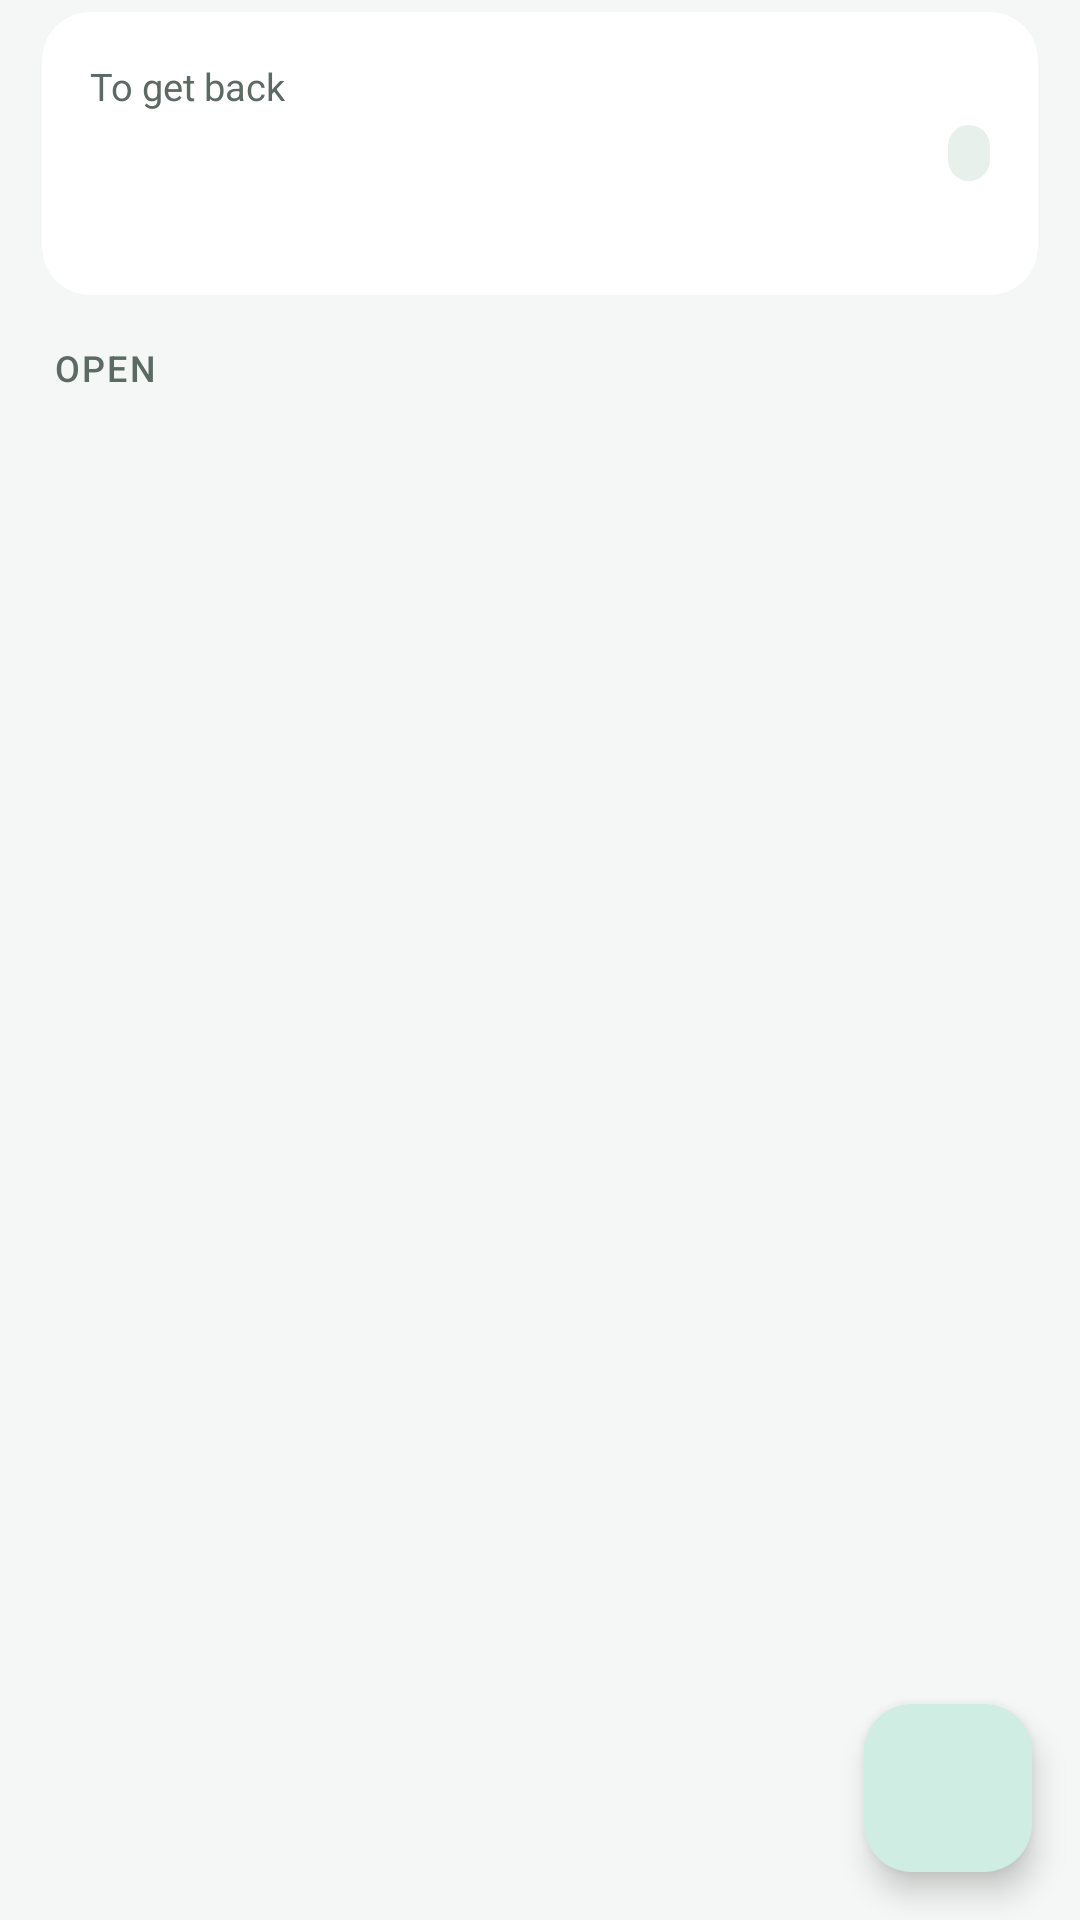

Produce the Android XML layout that renders to this screen, including the resource entries it uses.
<!-- AndroidManifest.xml: application theme Theme.ExpenseMate -->
<!-- res/layout/fragment_loans.xml -->
<?xml version="1.0" encoding="utf-8"?>
<androidx.coordinatorlayout.widget.CoordinatorLayout xmlns:android="http://schemas.android.com/apk/res/android"
    xmlns:app="http://schemas.android.com/apk/res-auto"
    android:layout_width="match_parent"
    android:layout_height="match_parent">

    <androidx.core.widget.NestedScrollView
        android:layout_width="match_parent"
        android:layout_height="match_parent"
        android:clipToPadding="false"
        android:paddingBottom="88dp">

        <LinearLayout
            android:layout_width="match_parent"
            android:layout_height="wrap_content"
            android:orientation="vertical"
            android:paddingStart="14dp"
            android:paddingEnd="14dp">

            <com.google.android.material.card.MaterialCardView
                android:layout_width="match_parent"
                android:layout_height="wrap_content"
                android:layout_marginTop="4dp">

                <LinearLayout
                    android:layout_width="match_parent"
                    android:layout_height="wrap_content"
                    android:gravity="center_vertical"
                    android:orientation="horizontal"
                    android:padding="16dp">

                    <LinearLayout
                        android:layout_width="0dp"
                        android:layout_height="wrap_content"
                        android:layout_weight="1"
                        android:orientation="vertical">

                        <TextView
                            style="@style/Text.ExpenseMate.Sub"
                            android:layout_width="wrap_content"
                            android:layout_height="wrap_content"
                            android:text="To get back" />

                        <TextView
                            android:id="@+id/tvOutstanding"
                            style="@style/Text.ExpenseMate.Hero"
                            android:layout_width="wrap_content"
                            android:layout_height="wrap_content"
                            android:layout_marginTop="2dp" />
                    </LinearLayout>

                    <TextView
                        android:id="@+id/tvOpenCount"
                        style="@style/Text.ExpenseMate.Tag"
                        android:layout_width="wrap_content"
                        android:layout_height="wrap_content" />
                </LinearLayout>
            </com.google.android.material.card.MaterialCardView>

            <TextView
                style="@style/Text.ExpenseMate.Section"
                android:layout_width="match_parent"
                android:layout_height="wrap_content"
                android:layout_marginTop="16dp"
                android:paddingStart="4dp"
                android:paddingEnd="4dp"
                android:paddingBottom="6dp"
                android:text="Open" />

            <LinearLayout
                android:id="@+id/listOpen"
                android:layout_width="match_parent"
                android:layout_height="wrap_content"
                android:orientation="vertical" />

            <TextView
                android:id="@+id/headerCompleted"
                style="@style/Text.ExpenseMate.Section"
                android:layout_width="match_parent"
                android:layout_height="wrap_content"
                android:layout_marginTop="16dp"
                android:paddingStart="4dp"
                android:paddingEnd="4dp"
                android:paddingBottom="6dp"
                android:text="Returned"
                android:visibility="gone" />

            <LinearLayout
                android:id="@+id/listCompleted"
                android:layout_width="match_parent"
                android:layout_height="wrap_content"
                android:orientation="vertical" />
        </LinearLayout>
    </androidx.core.widget.NestedScrollView>

    <com.google.android.material.floatingactionbutton.FloatingActionButton
        android:id="@+id/fabAdd"
        android:layout_width="wrap_content"
        android:layout_height="wrap_content"
        android:layout_gravity="bottom|end"
        android:layout_margin="16dp"
        android:contentDescription="Add loan"
        app:srcCompat="@drawable/ic_add" />
</androidx.coordinatorlayout.widget.CoordinatorLayout>
<!-- resources referenced by this layout -->
<resources>
  <style name="Text.ExpenseMate.Hero" parent="">
          <item name="android:textSize">32sp</item>
          <item name="android:fontFamily">sans-serif-medium</item>
          <item name="android:textColor">@color/on_surface</item>
          <item name="android:fontFeatureSettings">tnum</item>
          <item name="android:letterSpacing">-0.02</item>
      </style>
  <style name="Text.ExpenseMate.Section" parent="">
          <item name="android:textSize">12sp</item>
          <item name="android:fontFamily">sans-serif-medium</item>
          <item name="android:textColor">@color/on_surface_variant</item>
          <item name="android:textAllCaps">true</item>
          <item name="android:letterSpacing">0.06</item>
      </style>
  <style name="Text.ExpenseMate.Sub" parent="">
          <item name="android:textSize">12.5sp</item>
          <item name="android:textColor">@color/on_surface_variant</item>
      </style>
  <style name="Text.ExpenseMate.Tag" parent="">
          <item name="android:textSize">11sp</item>
          <item name="android:fontFamily">sans-serif-medium</item>
          <item name="android:paddingStart">7dp</item>
          <item name="android:paddingEnd">7dp</item>
          <item name="android:paddingTop">2dp</item>
          <item name="android:paddingBottom">2dp</item>
          <item name="android:background">@drawable/bg_tag</item>
      </style>
  <color name="on_surface">#14201B</color>
  <color name="on_surface_variant">#5B6A63</color>
  <!-- drawable bg_tag (drawable) -->
  <?xml version="1.0" encoding="utf-8"?>
  <shape xmlns:android="http://schemas.android.com/apk/res/android" android:shape="rectangle">
      <corners android:radius="7dp" />
      <solid android:color="@color/surface_variant" />
  </shape>
  <color name="primary">#0E6B5A</color>
  <color name="on_primary">#FFFFFF</color>
  <color name="primary_container">#CFEDE3</color>
  <color name="on_primary_container">#00382D</color>
  <color name="transfer">#37548F</color>
  <color name="alert">#B23A2C</color>
  <color name="background">#F4F7F5</color>
  <color name="surface">#FFFFFF</color>
  <color name="surface_variant">#E8F0EC</color>
  <color name="outline">#DDE6E1</color>
  <style name="ThemeOverlay.ExpenseMate.BottomSheet" parent="ThemeOverlay.Material3.BottomSheetDialog">
          <item name="bottomSheetStyle">@style/Widget.ExpenseMate.BottomSheet</item>
          <item name="android:navigationBarColor">@color/surface</item>
      </style>
  <style name="Widget.ExpenseMate.Toolbar" parent="Widget.Material3.Toolbar">
          <item name="android:background">@color/background</item>
          <item name="titleTextAppearance">@style/Text.ExpenseMate.ScreenTitle</item>
      </style>
  <style name="Widget.ExpenseMate.Card" parent="Widget.Material3.CardView.Filled">
          <item name="cardBackgroundColor">@color/surface</item>
          <item name="cardCornerRadius">16dp</item>
          <item name="cardElevation">0dp</item>
          <item name="strokeWidth">0dp</item>
      </style>
  <style name="Widget.ExpenseMate.BottomSheet" parent="Widget.Material3.BottomSheet.Modal">
          <item name="backgroundTint">@color/surface</item>
          <item name="shapeAppearance">@style/Shape.ExpenseMate.Sheet</item>
      </style>
  <style name="Text.ExpenseMate.ScreenTitle" parent="TextAppearance.Material3.TitleLarge">
          <item name="android:fontFamily">sans-serif-medium</item>
          <item name="android:textColor">@color/on_surface</item>
      </style>
  <style name="Shape.ExpenseMate.Sheet" parent="">
          <item name="cornerFamily">rounded</item>
          <item name="cornerSizeTopLeft">22dp</item>
          <item name="cornerSizeTopRight">22dp</item>
          <item name="cornerSizeBottomLeft">0dp</item>
          <item name="cornerSizeBottomRight">0dp</item>
      </style>
</resources>
